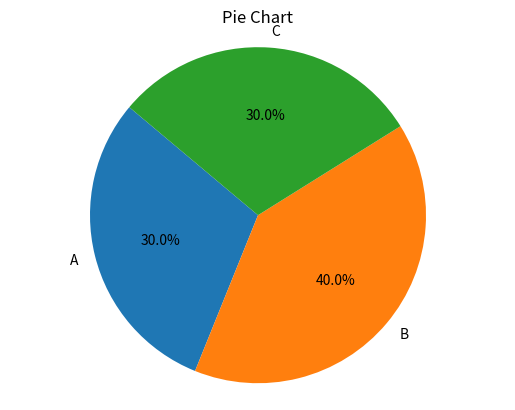

Python code for this plot:
import matplotlib.pyplot as plt

labels = ['A', 'B', 'C']
sizes = [30, 40, 30]

plt.pie(sizes, labels=labels, autopct='%1.1f%%', startangle=140)
plt.axis('equal')
plt.title('Pie Chart')
plt.show()
